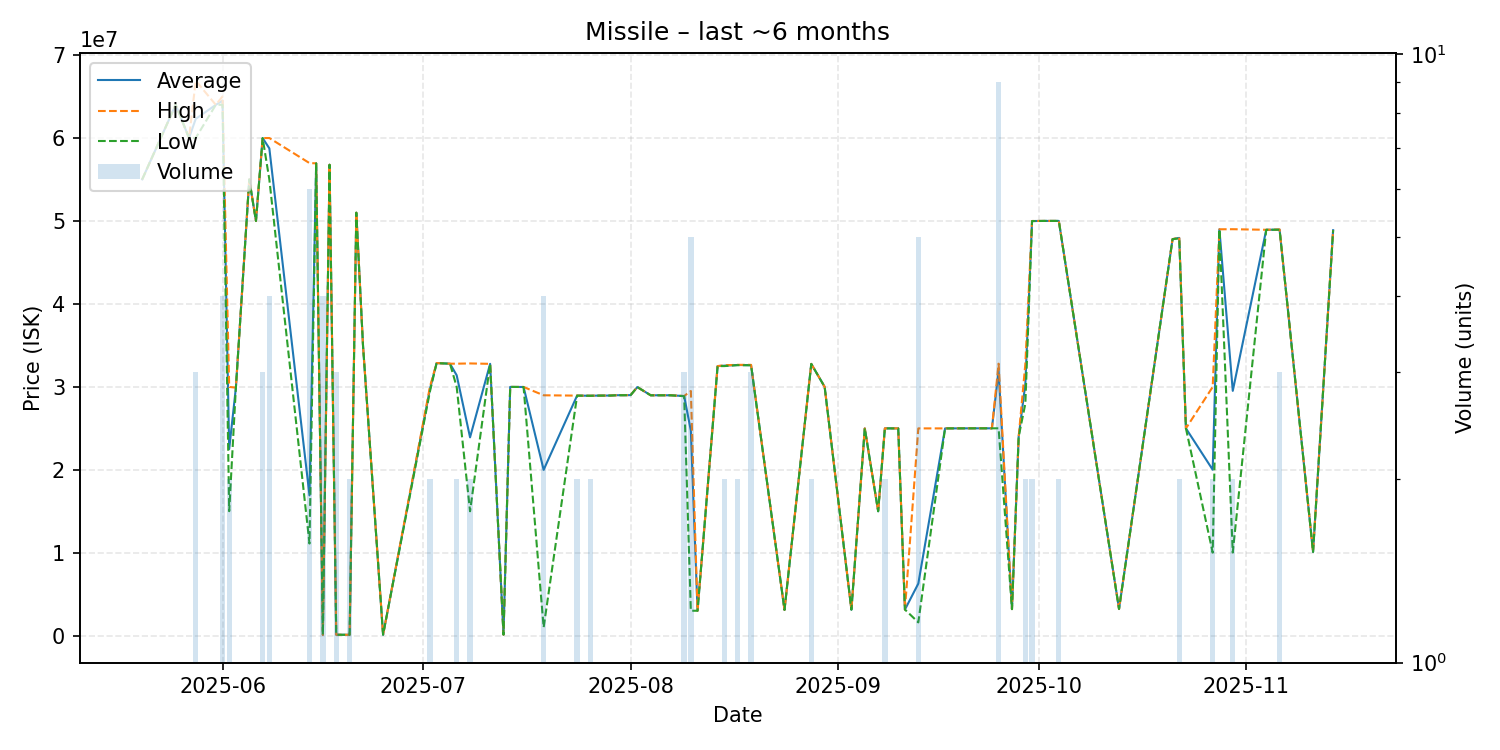

The data file committed next to this chart (first rows):
date, average, highest, lowest, order_count, volume
2025-05-20, 55010000, 55010000, 55010000, 1, 1
2025-05-25, 64000000, 64000000, 64000000, 1, 1
2025-05-27, 59990000, 59990000, 59990000, 1, 1
2025-05-28, 62303333, 66900000, 60005000, 3, 3
2025-05-31, 63990000, 63990000, 63990000, 1, 1
2025-06-01, 64497500, 65000000, 63995000, 3, 4
2025-06-02, 22500000, 29990000, 15010000, 2, 2
2025-06-03, 29900000, 29900000, 29900000, 1, 1
2025-06-05, 55000000, 55000000, 55000000, 1, 1
2025-06-06, 49990000, 49990000, 49990000, 1, 1
2025-06-07, 59983333, 59990000, 59980000, 3, 3
2025-06-08, 58742500, 59990000, 55000000, 4, 4
2025-06-14, 16916700, 56970000, 11110000, 5, 6
2025-06-15, 56940000, 56940000, 56940000, 1, 1
2025-06-16, 100400, 100400, 100400, 1, 4
2025-06-17, 56770000, 56770000, 56770000, 1, 1
2025-06-18, 113833, 117900, 111800, 2, 3
2025-06-20, 113800, 113800, 113800, 1, 2
2025-06-21, 50990000, 50990000, 50990000, 1, 1
2025-06-22, 35000000, 35000000, 35000000, 1, 1
2025-06-25, 117300, 117300, 117300, 1, 1
2025-07-02, 29710000, 29990000, 29430000, 2, 2
2025-07-03, 32860000, 32860000, 32860000, 1, 1
2025-07-05, 32790000, 32790000, 32790000, 1, 1
2025-07-06, 31395000, 32790000, 30000000, 2, 2
2025-07-08, 23910000, 32820000, 15000000, 2, 2
2025-07-11, 32770000, 32770000, 32770000, 1, 1
2025-07-13, 126600, 126600, 126600, 1, 1
2025-07-14, 29990000, 29990000, 29990000, 1, 1
2025-07-16, 29980000, 29980000, 29980000, 1, 1
2025-07-19, 19992500, 28980000, 1000000, 4, 4
2025-07-24, 28940000, 28940000, 28940000, 2, 2
2025-07-26, 28925000, 28930000, 28920000, 2, 2
2025-07-27, 28940000, 28940000, 28940000, 1, 1
2025-07-29, 28950000, 28950000, 28950000, 1, 1
2025-07-30, 28990000, 28990000, 28990000, 1, 1
2025-07-31, 28990000, 28990000, 28990000, 1, 1
2025-08-01, 29000000, 29000000, 29000000, 1, 1
2025-08-02, 29970000, 29970000, 29970000, 1, 1
2025-08-04, 28980000, 28980000, 28980000, 1, 1
2025-08-07, 28980000, 28980000, 28980000, 1, 1
2025-08-09, 28886667, 28895000, 28870000, 3, 3
2025-08-10, 24725600, 29495000, 3008000, 5, 5
2025-08-11, 3010000, 3010000, 3010000, 1, 1
2025-08-14, 32500000, 32500000, 32500000, 1, 1
2025-08-15, 32550000, 32600000, 32500000, 2, 2
2025-08-17, 32630000, 32650000, 32610000, 2, 2
2025-08-19, 32613333, 32650000, 32595000, 3, 3
2025-08-24, 3114000, 3114000, 3114000, 1, 1
2025-08-28, 32765000, 32770000, 32760000, 2, 2
2025-08-30, 30000000, 30000000, 30000000, 1, 1
2025-09-03, 3137000, 3137000, 3137000, 1, 1
2025-09-05, 24990000, 24990000, 24990000, 1, 1
2025-09-07, 15000000, 15000000, 15000000, 1, 1
2025-09-08, 24995000, 25000000, 24990000, 2, 2
2025-09-10, 24990000, 24990000, 24990000, 1, 1
2025-09-11, 3152000, 3152000, 3152000, 1, 1
2025-09-13, 6282000, 24990000, 1605000, 3, 5
2025-09-17, 24990000, 24990000, 24990000, 1, 1
2025-09-22, 25000000, 25000000, 25000000, 1, 1
... 19 more rows
